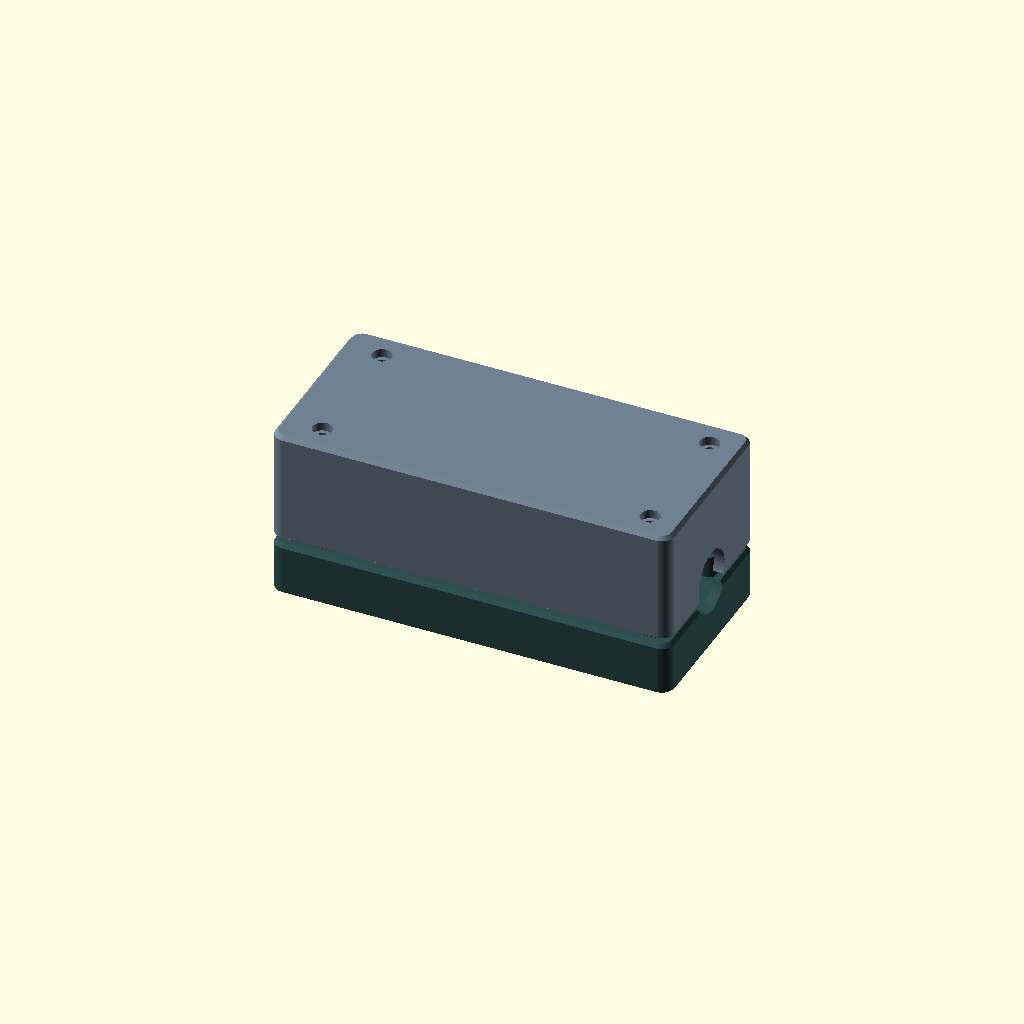
Cell 1 — every parameter at its default value.
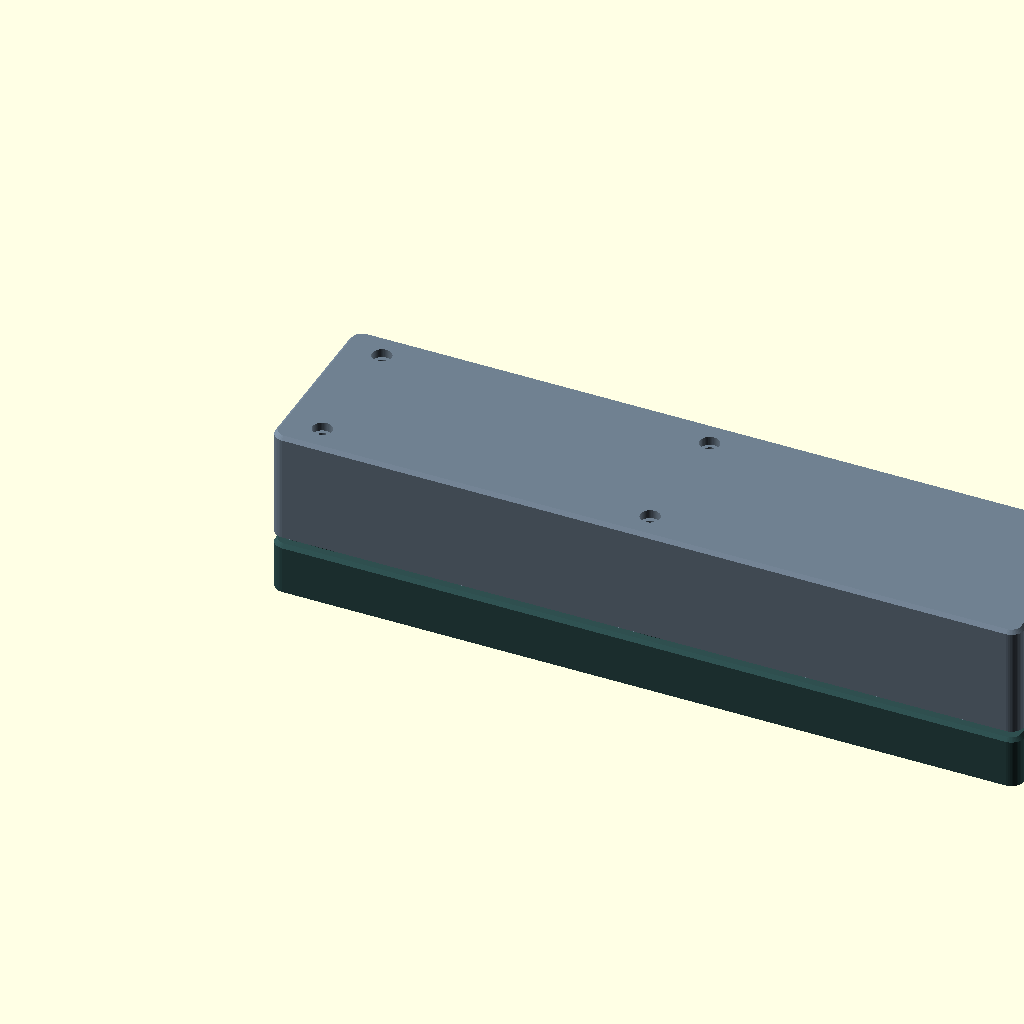
Cell 2: pcb_length = 162.6 (everything else at default).
All cells are drawn from one camera (rotation 55°, 0°, 25°, orthographic, colour scheme Cornfield), so only the parameter changes between them.
The OpenSCAD source (hardware/case/hyperstudy-ttl-case.scad):
// HyperStudy TTL FeatherWing Case
// Parametric design for 3D printing
//
// Usage:
//   - Render bottom_shell() and export as bottom.stl
//   - Render top_shell() and export as top.stl
//   - Print orientation (IMPORTANT):
//       * Bottom shell: Print as exported (floor on bed)
//       * Top shell: FLIP UPSIDE DOWN in slicer (ceiling on bed, open side up)
//   - Insert M2 nuts into hex pockets on bottom shell exterior
//   - Assemble with 4x M2x35mm pan head screws through top shell, PCB, standoffs, into nuts

/* [PCB Dimensions] */
// FeatherWing v1.1 PCB length (mm)
pcb_length = 81.30;
// FeatherWing v1.1 PCB width (mm)
pcb_width = 34.80;
// PCB thickness (mm)
pcb_thickness = 1.6;
// BNC connector extension past board edge (mm) - set to 0 so BNC protrudes outside case
bnc_extension = 0;
// Feather overhang past FeatherWing on USB end (mm)
feather_extension = 3.5;

/* [Component Heights] */
// Height above FeatherWing PCB for Feather RP2040 + headers (measured: 19.6mm to top)
component_height_top = 19.6;
// Height below FeatherWing PCB for BNC/solder joints (measured: 4.75mm lowest point)
component_height_bottom = 5;

/* [Case Parameters] */
// Wall thickness (mm)
wall = 2.5;
// Floor thickness (mm) - 7mm for solid bridging over nut pockets (4.5mm solid above pocket)
floor_thickness = 7;
// Top shell ceiling thickness (mm) - needs enough material for counterbore + shaft shelf
// For M2 pan head: 2mm counterbore + 2.5mm shelf = 4.5mm minimum
ceiling_thickness = 4.5;
// PCB clearance on each side (mm) - increased to accommodate support ribs
pcb_clearance = 1.5;
// Corner radius (mm)
corner_radius = 3;
// External edge chamfer for clean printing (mm)
edge_chamfer = 0.8;

/* [Screw Parameters] */
// M2 screw clearance hole diameter (mm) - oversized for FDM shrinkage
screw_hole_diameter = 2.6;
// M2 nut width across flats (mm) - actual is 4.0mm, add 0.7mm for FDM shrinkage
nut_width = 4.7;
// M2 nut pocket depth (mm) - actual nut is 1.6mm, extra depth for capture and clearance
nut_pocket_depth = 2.5;
// M2 pan head counterbore diameter (mm) - head is ~4mm, add tolerance
counterbore_diameter = 4.5;
// M2 pan head counterbore depth (mm) - head is ~2mm, flush fit
counterbore_depth = 2.0;

/* [Connector Cutouts] */
// USB-C port width (mm)
usb_width = 10;
// USB-C port height (mm)
usb_height = 4;
// USB-C corner radius for printability and aesthetics (mm)
usb_corner_radius = 1.5;
// USB port vertical offset from shell interface (mm) - adjusted +4.2mm from original calibration
usb_offset_z = 14.05;
// USB port horizontal offset from center (mm)
usb_offset_y = 0;
// BNC connector diameter (mm) - panel-mount requires ~12.5mm clearance (+0.5mm tolerance)
bnc_diameter = 13;
// BNC connector vertical offset from shell interface (mm) - positive moves hole up
bnc_offset_z = 2.65;

/* [PCB Support Ribs] */
// Enable PCB edge support ribs in top shell
pcb_supports_enabled = true;
// Rib width (mm) - extends from wall over PCB edge, pressing down on PCB surface
pcb_support_width = 4;
// Ribs extend from pcb_rail_z_offset to ceiling (matching BNC corner posts)

// Rail positioning - runs along Feather section only (avoids FeatherWing components)
// Start after USB-side screw holes, run along where Feather sits
pcb_rail_start = 12;              // Start X position (mm from USB end wall, after screw holes)
pcb_rail_length = 32;             // Length of rail (mm) - covers Feather area
// Z offset = PCB thickness + clearance, so rails are above PCB when it sits flush/inset
pcb_rail_z_offset = pcb_thickness + 0.5;  // 1.6 + 0.5 = 2.1mm from open edge

// BNC-side corner posts (between BNC cutout and screw holes)
bnc_posts_enabled = true;
bnc_post_diameter = 4;            // Post diameter (mm)
bnc_post_height = 4;              // Post height (mm)
bnc_post_inset_x = 5;             // Post X inset from BNC end wall (mm)
bnc_post_inset_y = 10;            // Post Y inset from case side walls (mm)

/* [Logo] */
// Logo scale factor (0.07 = large, may extend to edges)
logo_scale = 0.07;
// Logo emboss depth (mm)
logo_depth = 0.8;
// Logo X offset from center (mm)
logo_offset_x = 0;
// Logo Y offset from center (mm)
logo_offset_y = 22;
// Logo rotation (degrees)
logo_rotation = 90;

/* [Rendering] */
// Resolution for curved surfaces
$fn = 50;

// Calculated dimensions
case_inner_length = pcb_length + 2 * pcb_clearance + feather_extension;
case_inner_width = pcb_width + 2 * pcb_clearance;
case_outer_length = case_inner_length + 2 * wall;
case_outer_width = case_inner_width + 2 * wall;
case_height_bottom = component_height_bottom + floor_thickness;
case_height_top = component_height_top + ceiling_thickness + pcb_thickness;
total_case_length = case_outer_length + bnc_extension;

// PCB ledge parameters
pcb_ledge_height = 2;
pcb_ledge_width = 1.5;

// FeatherWing v1.1 mounting hole positions (from PCB corner)
// 4x M2 mounting holes extracted from Gerber drill file
fw_hole_inset_x = 2.54;           // Hole inset from left/right edges
fw_hole_inset_y = 2.54;           // Hole inset from bottom/top edges
fw_hole_spacing_x = 76.2;         // Horizontal spacing between holes
fw_hole_spacing_y = 29.72;        // Vertical spacing between holes
fw_hole_diameter = 2.032;         // M2 clearance holes in PCB

// Standoff parameters (sized for M2 screws)
standoff_diameter = 5;
standoff_hole_diameter = 2.6;     // M2 clearance hole - oversized for FDM shrinkage
standoff_height = component_height_bottom;  // Height to support PCB at shell interface
pcb_bnc_offset = 0.8;             // Extra clearance between PCB/standoffs and BNC end (mm)

/* [Shell Interlocking] */
// Lip height extending above bottom shell edge (mm)
// Must be less than pcb_rail_z_offset to clear top shell support ribs
lip_height = 1.5;
// Lip wall thickness (mm) - reduced from 1.5 to provide 0.3mm clearance to PCB edge
lip_thickness = 1.2;
// Clearance between lip and top shell inner wall (mm)
lip_clearance = 0.3;

// Module: Interlocking lip for bottom shell (excludes BNC end)
// Creates a thin wall rising from the inner perimeter to fit inside top shell
module interlocking_lip() {
    // Inner dimensions where lip attaches (flush with cavity wall for printability)
    // lip_clearance is applied to the TOP shell's cavity, not here
    inner_x_start = wall;
    inner_x_end = wall + case_inner_length - lip_clearance;  // Stop before BNC extension
    inner_y_start = wall;
    inner_y_end = wall + case_inner_width;
    inner_radius = corner_radius - wall/2;

    // Lip rises from top of bottom shell
    translate([0, 0, case_height_bottom]) {
        difference() {
            // Outer boundary of lip (flush with cavity walls for printability)
            hull() {
                for (x = [inner_x_start + inner_radius, inner_x_end - inner_radius]) {
                    for (y = [inner_y_start + inner_radius, inner_y_end - inner_radius]) {
                        translate([x, y, 0])
                            cylinder(r = inner_radius, h = lip_height);
                    }
                }
            }

            // Inner cutout (lip_thickness inward from outer boundary)
            translate([0, 0, -0.1])
            hull() {
                for (x = [inner_x_start + inner_radius + lip_thickness, inner_x_end - inner_radius - lip_thickness]) {
                    for (y = [inner_y_start + inner_radius + lip_thickness, inner_y_end - inner_radius - lip_thickness]) {
                        translate([x, y, 0])
                            cylinder(r = inner_radius, h = lip_height + 0.2);
                    }
                }
            }

            // Cut off BNC end - remove lip from BNC wall area
            // Cut starts where the main case inner length ends (before BNC extension)
            translate([inner_x_end - inner_radius - 1, -1, -0.1])
                cube([inner_radius + bnc_extension + wall + 2, case_outer_width + 2, lip_height + 0.2]);
        }
    }
}

// Module: Rounded box with optional edge chamfer
module rounded_box(length, width, height, radius, chamfer = 0) {
    if (chamfer > 0) {
        // Box with chamfered top edge for clean printing
        hull() {
            for (x = [radius, length - radius]) {
                for (y = [radius, width - radius]) {
                    translate([x, y, 0])
                        cylinder(r = radius, h = height - chamfer);
                    translate([x, y, height - chamfer])
                        cylinder(r1 = radius, r2 = radius - chamfer, h = chamfer);
                }
            }
        }
    } else {
        // Simple rounded box without chamfer
        hull() {
            for (x = [radius, length - radius]) {
                for (y = [radius, width - radius]) {
                    translate([x, y, 0])
                        cylinder(r = radius, h = height);
                }
            }
        }
    }
}

// Module: Rounded rectangle for USB-C cutout (extruded along X axis)
// Creates a rounded rectangle in the Y-Z plane, extruded along X
module rounded_rect(width, height, depth, radius) {
    translate([0, radius, radius])
    hull() {
        for (y = [0, width - 2*radius])
            for (z = [0, height - 2*radius])
                translate([0, y, z])
                    rotate([0, 90, 0])
                        cylinder(r = radius, h = depth);
    }
}

// Module: Bottom shell
module bottom_shell() {
    difference() {
        // Main body with chamfered bottom edge (prints on bed)
        rounded_box(total_case_length, case_outer_width, case_height_bottom, corner_radius, edge_chamfer);

        // Inner cavity
        translate([wall, wall, floor_thickness])
            rounded_box(case_inner_length + bnc_extension, case_inner_width,
                       case_height_bottom, corner_radius - wall/2);

        // M2 hex nut pockets on exterior bottom (beneath standoffs)
        // Hex pocket holds nut while screw tightens from top
        for (pos = standoff_positions()) {
            // Clearance hole through floor
            translate([pos[0], pos[1], -0.1])
                cylinder(d = screw_hole_diameter, h = floor_thickness + 0.2);
            // Hex nut pocket (rotate 30° so flat sides align with case edges)
            translate([pos[0], pos[1], -0.1])
                rotate([0, 0, 30])
                    cylinder(d = nut_width / cos(30), h = nut_pocket_depth + 0.1, $fn = 6);
        }

        // BNC connector cutout (offset from shell interface)
        translate([total_case_length - wall - 1, case_outer_width/2, case_height_bottom + bnc_offset_z])
            rotate([0, 90, 0])
                cylinder(d = bnc_diameter, h = wall + 2);
    }

    // FeatherWing v1.1 mounting standoffs (at PCB mounting holes)
    // Positioned to align with the 4 corner mounting holes on the FeatherWing
    // Offset by feather_extension to leave room for Feather overhang at USB end
    // pcb_bnc_offset shifts PCB away from BNC wall for clearance
    for (dx = [fw_hole_inset_x, fw_hole_inset_x + fw_hole_spacing_x]) {
        for (dy = [fw_hole_inset_y, fw_hole_inset_y + fw_hole_spacing_y]) {
            translate([wall + pcb_clearance + feather_extension + dx - pcb_bnc_offset,
                       wall + pcb_clearance + dy,
                       floor_thickness]) {
                difference() {
                    cylinder(d = standoff_diameter, h = standoff_height);
                    translate([0, 0, -0.1])
                        cylinder(d = standoff_hole_diameter, h = standoff_height + 0.2);
                }
            }
        }
    }

    // Interlocking lip disabled - geometry issues with FDM printing
    // interlocking_lip();
}

// Module: Top shell
module top_shell() {
    union() {
        difference() {
            // Main body with chamfered top edge for clean printing
            rounded_box(total_case_length, case_outer_width, case_height_top, corner_radius, edge_chamfer);

        // Inner cavity (ceiling_thickness at top, walls on sides)
        translate([wall, wall, -0.1])
            rounded_box(case_inner_length + bnc_extension, case_inner_width,
                       case_height_top - ceiling_thickness + 0.1, corner_radius - wall/2);

        // USB-C port cutout with rounded corners (sharp corners crack when printing)
        // usb_offset_z is measured from PCB bottom surface
        translate([-1, case_outer_width/2 - usb_width/2 + usb_offset_y,
                   usb_offset_z])
            rounded_rect(usb_width, usb_height, wall + 2, usb_corner_radius);

        // BNC connector cutout (offset to align with bottom shell)
        translate([total_case_length - wall - 1, case_outer_width/2, bnc_offset_z])
            rotate([0, 90, 0])
                cylinder(d = bnc_diameter, h = wall + 2);

        // M2 screw holes (aligned with standoffs/PCB mounting holes)
        for (pos = standoff_positions()) {
            // Shaft clearance hole through ceiling
            translate([pos[0], pos[1], case_height_top - ceiling_thickness - 0.1])
                cylinder(d = screw_hole_diameter, h = ceiling_thickness + 0.2);
            // Counterbore for pan head (2mm head height, leaves 1.5mm shelf with 3.5mm ceiling)
            translate([pos[0], pos[1], case_height_top - counterbore_depth])
                cylinder(d = counterbore_diameter, h = counterbore_depth + 0.1);
        }

        // Logo emboss (debossed into top surface) - DISABLED until case design finalized
        /*
        translate([case_outer_length/2 + logo_offset_x,
                   case_outer_width/2 + logo_offset_y,
                   case_height_top - logo_depth])
            linear_extrude(height = logo_depth + 0.1)
                rotate([0, 0, logo_rotation])
                    scale([logo_scale, logo_scale, 1])
                        translate([-512, -512, 0])  // Center the 1024x1024 viewBox
                            import("hyperstudy_icon.svg", center = false);
        */
        } // end difference

        // PCB support ribs (added after cavity subtraction so they extend into interior)
        // Rails along Feather section only - avoids FeatherWing components
        // Z offset allows PCB to sit flush or slightly inset at the open edge
        if (pcb_supports_enabled) {
            // Left rib (low Y side) - wall to ceiling, presses down on PCB
            translate([pcb_rail_start, wall - 1, pcb_rail_z_offset])
                cube([pcb_rail_length,
                      pcb_support_width + 1,
                      case_height_top - ceiling_thickness - pcb_rail_z_offset]);
            // Right rib (high Y side) - wall to ceiling, presses down on PCB
            translate([pcb_rail_start,
                      case_outer_width - wall - pcb_support_width, pcb_rail_z_offset])
                cube([pcb_rail_length,
                      pcb_support_width + 1,
                      case_height_top - ceiling_thickness - pcb_rail_z_offset]);
        }

        // BNC-side support ribs (between BNC cutout and screw holes)
        // Extend from BNC wall to ceiling for solid connection
        if (bnc_posts_enabled) {
            // Rib near low Y side - connects wall to ceiling
            translate([total_case_length - wall - bnc_post_inset_x,
                      bnc_post_inset_y - bnc_post_diameter/2,
                      pcb_rail_z_offset])
                cube([bnc_post_inset_x + 1,  // +1 to merge with wall
                      bnc_post_diameter,
                      case_height_top - ceiling_thickness - pcb_rail_z_offset]);
            // Rib near high Y side - connects wall to ceiling
            translate([total_case_length - wall - bnc_post_inset_x,
                      case_outer_width - bnc_post_inset_y - bnc_post_diameter/2,
                      pcb_rail_z_offset])
                cube([bnc_post_inset_x + 1,  // +1 to merge with wall
                      bnc_post_diameter,
                      case_height_top - ceiling_thickness - pcb_rail_z_offset]);
        }
    } // end union
}

// Function: Standoff/screw positions (aligned with FeatherWing mounting holes)
// These positions are used for both the PCB standoffs and the shell assembly screws
function standoff_positions() = [
    for (dx = [fw_hole_inset_x, fw_hole_inset_x + fw_hole_spacing_x])
        for (dy = [fw_hole_inset_y, fw_hole_inset_y + fw_hole_spacing_y])
            [wall + pcb_clearance + feather_extension + dx - pcb_bnc_offset,
             wall + pcb_clearance + dy]
];

// Render selection - uncomment one to export
// For bottom.stl:
// bottom_shell();

// For top.stl:
// top_shell();

// Assembly view (for visualization)
color("DarkSlateGray") bottom_shell();
translate([0, 0, case_height_bottom + 2])
    color("SlateGray") top_shell();

// PCB placeholder (for visualization only)
// translate([wall + pcb_clearance, wall + pcb_clearance, case_height_bottom])
//     color("Green", 0.5) cube([pcb_length, pcb_width, pcb_thickness]);
Customizer parameters (derived from the source; name, type, default, range or options):
pcb_length: number, default 81.3
pcb_width: number, default 34.8
pcb_thickness: number, default 1.6
bnc_extension: number, default 0
feather_extension: number, default 3.5
component_height_top: number, default 19.6
component_height_bottom: number, default 5
wall: number, default 2.5
floor_thickness: number, default 7
ceiling_thickness: number, default 4.5
pcb_clearance: number, default 1.5
corner_radius: number, default 3
edge_chamfer: number, default 0.8
screw_hole_diameter: number, default 2.6
nut_width: number, default 4.7
nut_pocket_depth: number, default 2.5
counterbore_diameter: number, default 4.5
counterbore_depth: number, default 2
usb_width: number, default 10
usb_height: number, default 4
usb_corner_radius: number, default 1.5
usb_offset_z: number, default 14.05
usb_offset_y: number, default 0
bnc_diameter: number, default 13
bnc_offset_z: number, default 2.65
pcb_supports_enabled: bool, default true
pcb_support_width: number, default 4
pcb_rail_start: number, default 12
pcb_rail_length: number, default 32
bnc_posts_enabled: bool, default true
bnc_post_diameter: number, default 4
bnc_post_height: number, default 4
bnc_post_inset_x: number, default 5
bnc_post_inset_y: number, default 10
logo_scale: number, default 0.07
logo_depth: number, default 0.8
logo_offset_x: number, default 0
logo_offset_y: number, default 22
logo_rotation: number, default 90
pcb_ledge_height: number, default 2
pcb_ledge_width: number, default 1.5
fw_hole_inset_x: number, default 2.54
fw_hole_inset_y: number, default 2.54
fw_hole_spacing_x: number, default 76.2
fw_hole_spacing_y: number, default 29.72
fw_hole_diameter: number, default 2.032
standoff_diameter: number, default 5
standoff_hole_diameter: number, default 2.6
pcb_bnc_offset: number, default 0.8
lip_height: number, default 1.5
lip_thickness: number, default 1.2
lip_clearance: number, default 0.3
